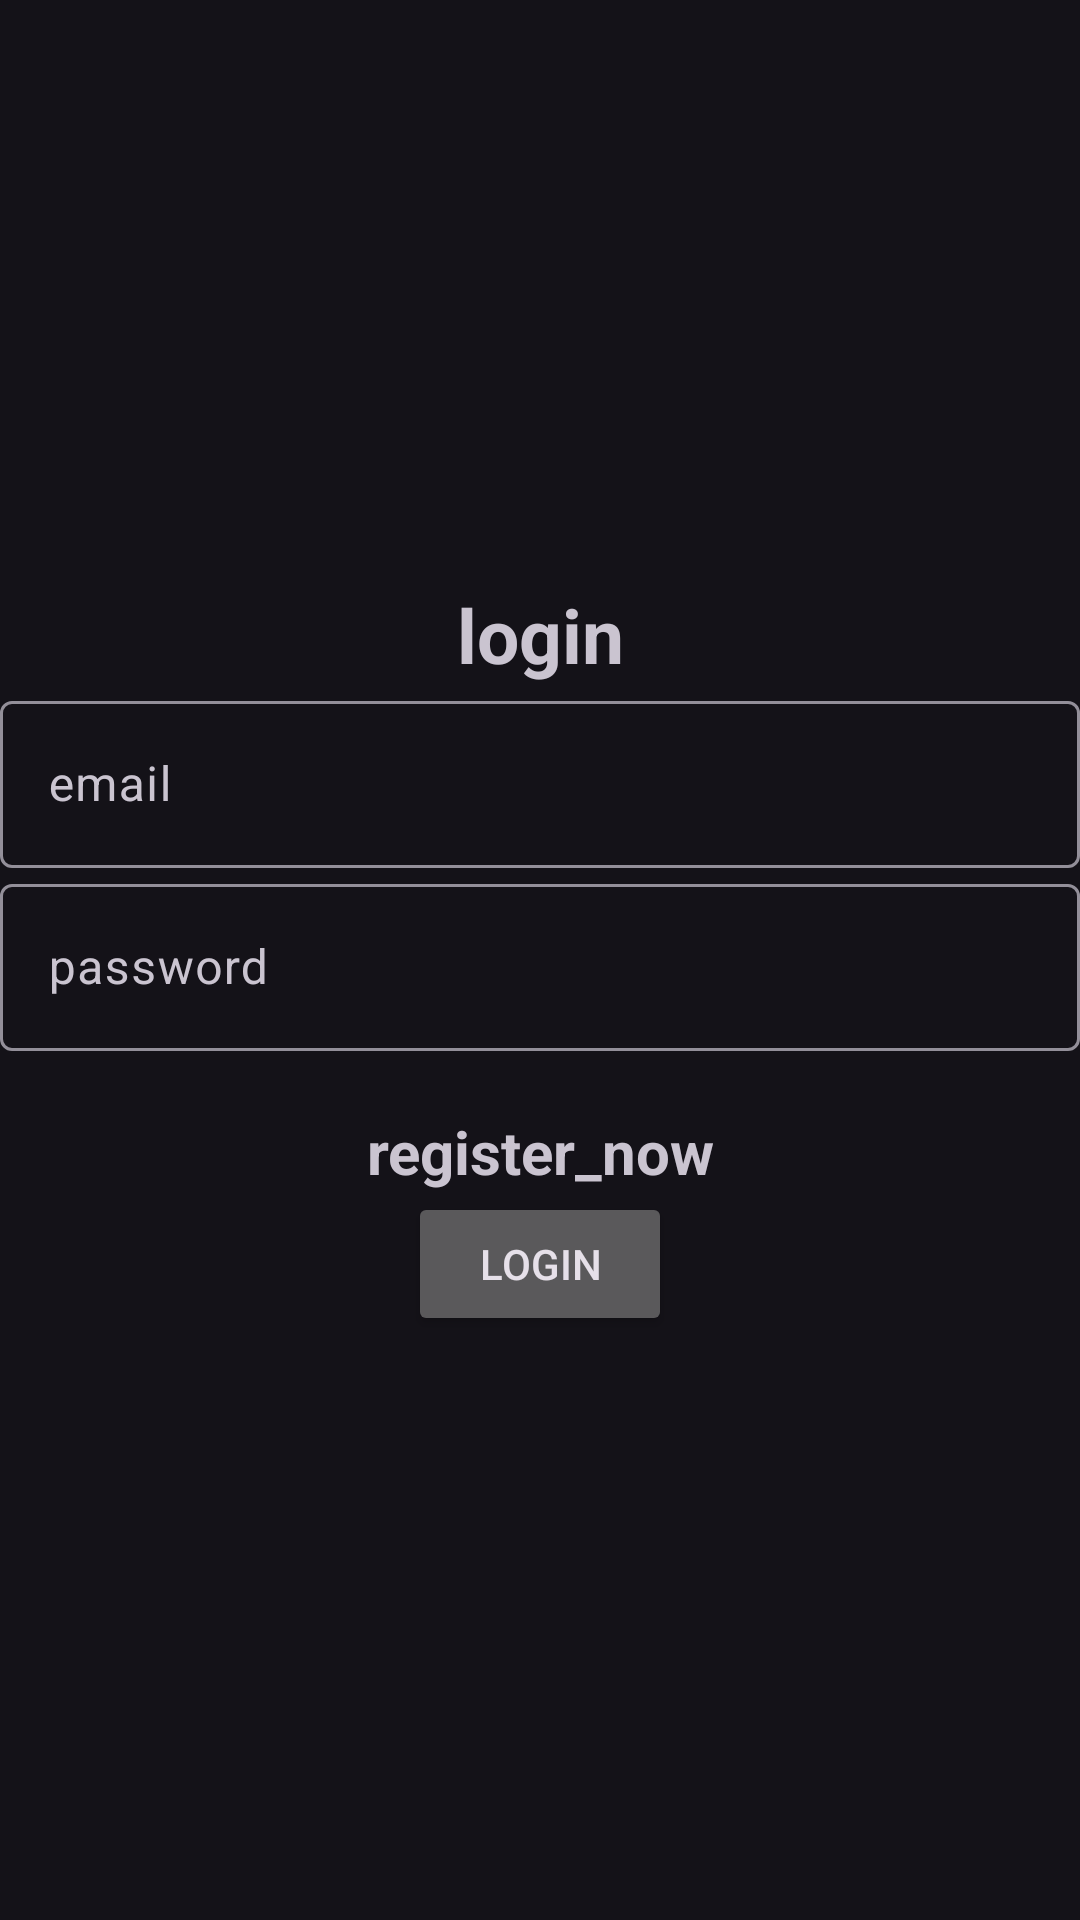

Produce the Android XML layout that renders to this screen, including the resource entries it uses.
<!-- AndroidManifest.xml: application theme Theme.Material3.Dark -->
<!-- res/layout/activity_login2.xml -->
<?xml version="1.0" encoding="utf-8"?>
<LinearLayout xmlns:android="http://schemas.android.com/apk/res/android"
    xmlns:app="http://schemas.android.com/apk/res-auto"
    xmlns:tools="http://schemas.android.com/tools"
    android:layout_width="match_parent"
    android:gravity="center"
    android:layout_height="match_parent"
    tools:context=".login2"
    android:orientation="vertical">


    <TextView
        android:text="@string/Login"
        android:gravity="center"
        android:textStyle="bold"
        android:textSize="25sp"
        android:layout_width="match_parent"
        android:layout_height="wrap_content"/>
    <com.google.android.material.textfield.TextInputLayout
        android:layout_width="match_parent"
        android:layout_height="wrap_content">
        <com.google.android.material.textfield.TextInputEditText
            android:id="@+id/email"
            android:layout_width="match_parent"
            android:layout_height="wrap_content"

            android:hint="email"/>
    </com.google.android.material.textfield.TextInputLayout>

    <com.google.android.material.textfield.TextInputLayout
        android:layout_width="match_parent"
        android:layout_height="wrap_content">
        <com.google.android.material.textfield.TextInputEditText
            android:layout_width="match_parent"
            android:layout_height="wrap_content"
            android:id="@+id/password"
            android:hint="password"/>
    </com.google.android.material.textfield.TextInputLayout>

    <ProgressBar
        android:id="@+id/progressbar"
        android:visibility="gone"
        android:layout_width="wrap_content"
        android:layout_height="wrap_content" />
    <TextView
        android:textSize="20sp"
        android:textStyle="bold"
        android:gravity="center"
        android:layout_marginTop="20dp"
        android:id="@+id/register_now"
        android:text="@string/click_to_register"

        android:layout_width="match_parent"
        android:layout_height="wrap_content"/>
    <Button
        android:text="@string/Login"
        android:id="@+id/login_btn"
        android:layout_width="wrap_content"
        android:layout_height="wrap_content"/>


</LinearLayout>
<!-- resources referenced by this layout -->
<resources>
  <string name="Login">login</string>
  <string name="click_to_register">register_now</string>
</resources>
